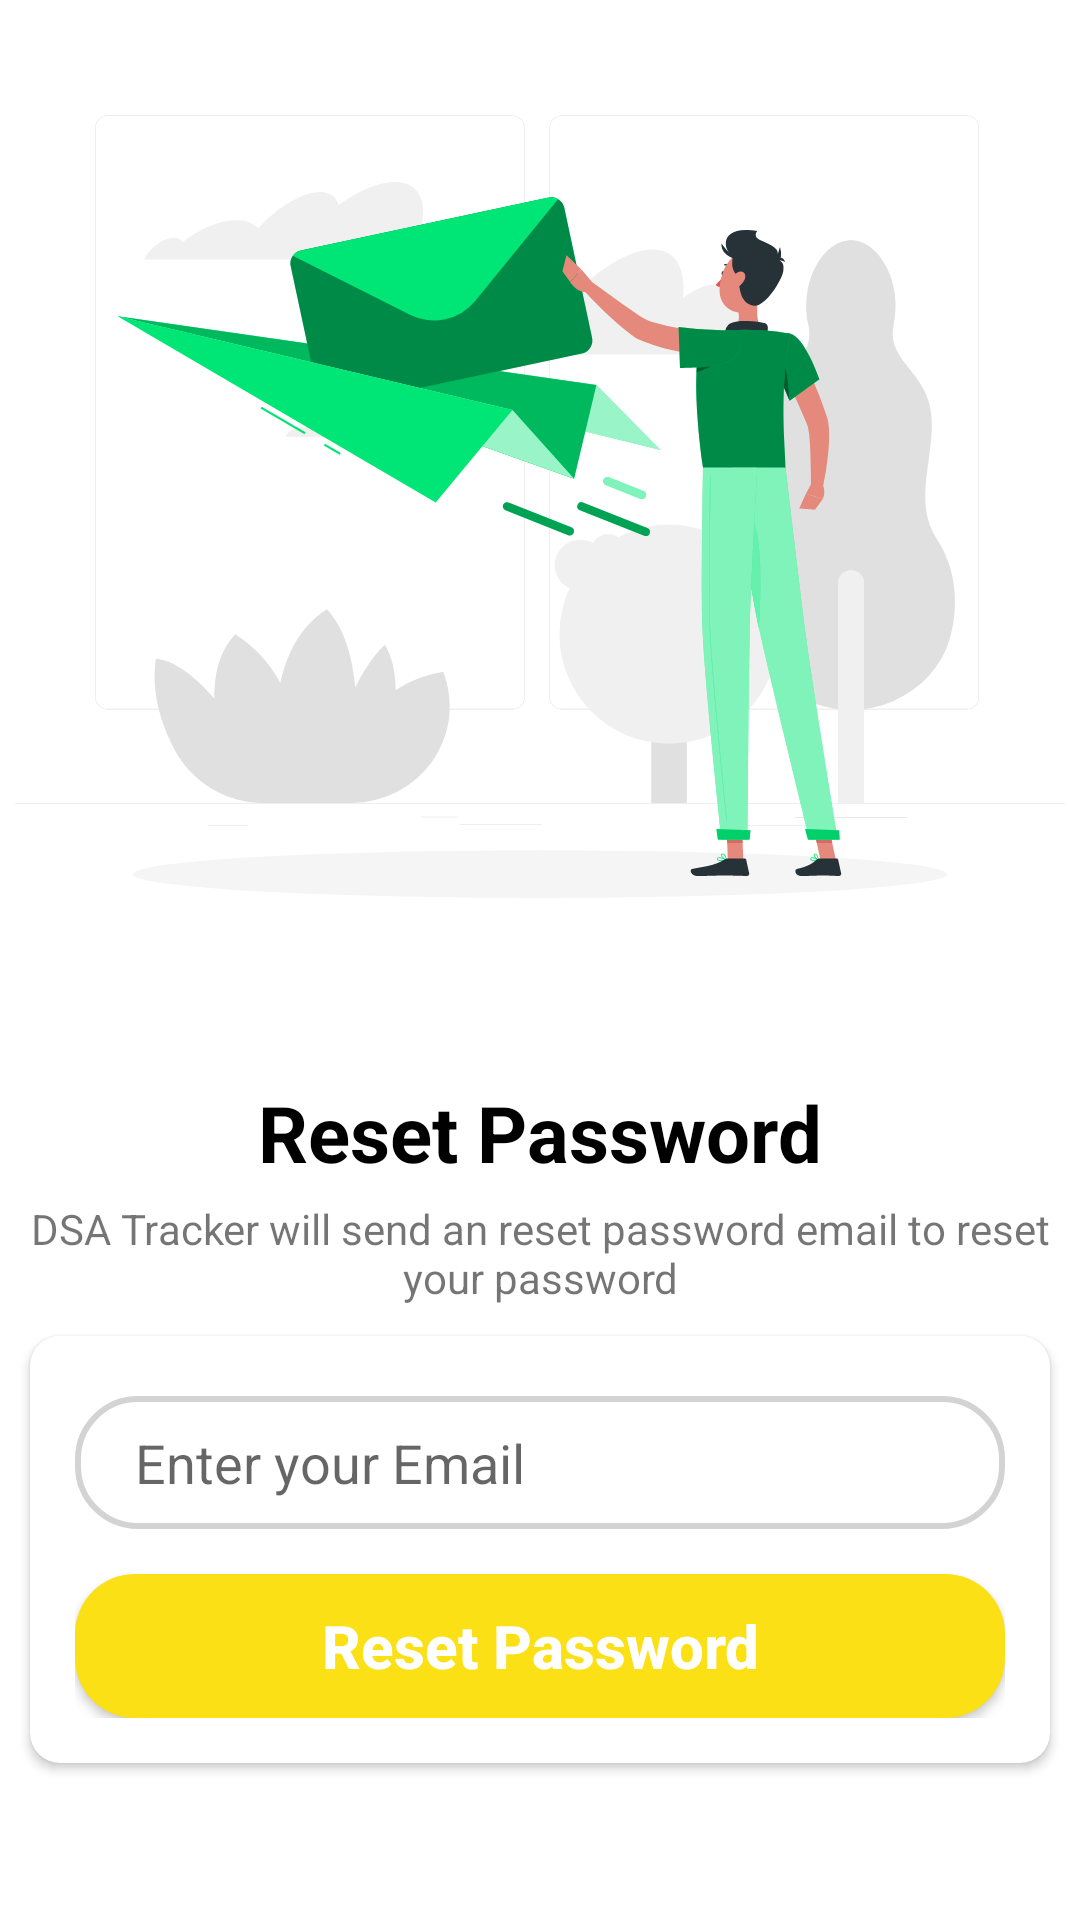

Reconstruct the res/layout file that produces this screen, plus the resources it refers to.
<!-- AndroidManifest.xml: application theme Theme.Assignment1 -->
<!-- res/layout/activity_forget_password.xml -->
<?xml version="1.0" encoding="utf-8"?>
<androidx.constraintlayout.widget.ConstraintLayout xmlns:android="http://schemas.android.com/apk/res/android"
    xmlns:app="http://schemas.android.com/apk/res-auto"
    xmlns:tools="http://schemas.android.com/tools"
    android:layout_width="match_parent"
    android:layout_height="match_parent"
    tools:context=".Authentication.ForgetPasswordActivity">
    <ImageView
        android:id="@+id/imageView2"
        android:layout_width="wrap_content"
        android:layout_height="350dp"
        app:layout_constraintEnd_toEndOf="parent"
        app:layout_constraintStart_toStartOf="parent"
        app:layout_constraintTop_toTopOf="parent"
        app:srcCompat="@drawable/ic_mail_sent_rafiki" />

    <TextView
        android:id="@+id/textView3"
        android:layout_width="wrap_content"
        android:layout_height="wrap_content"
        android:layout_marginTop="10dp"
        android:text="Reset Password"
        android:gravity="center"
        android:textSize="26sp"
        android:textColor="@color/black"
        android:textStyle="bold"
        app:layout_constraintEnd_toEndOf="parent"
        app:layout_constraintHorizontal_bias="0.498"
        app:layout_constraintStart_toStartOf="parent"
        app:layout_constraintTop_toBottomOf="@+id/imageView2" />
    <TextView
        android:id="@+id/text"
        android:layout_width="wrap_content"
        android:layout_height="wrap_content"
        android:layout_marginTop="5dp"
        android:gravity="center"
        android:text="DSA Tracker will send an reset password email to reset your password"
        app:layout_constraintTop_toBottomOf="@+id/textView3"
        app:layout_constraintEnd_toEndOf="parent"
        app:layout_constraintHorizontal_bias="0.498"
        app:layout_constraintStart_toStartOf="parent"/>

    <androidx.cardview.widget.CardView
        android:layout_width="match_parent"
        android:layout_height="wrap_content"
        android:layout_marginStart="10dp"
        android:layout_marginTop="10dp"
        android:layout_marginEnd="10dp"
        android:elevation="12dp"
        app:cardCornerRadius="10dp"
        app:layout_constraintTop_toBottomOf="@+id/text"
        app:layout_constraintEnd_toEndOf="parent"
        app:layout_constraintStart_toStartOf="parent">

        <LinearLayout
            android:layout_width="match_parent"
            android:layout_height="match_parent"
            android:orientation="vertical"
            android:padding="15dp">

            <EditText
                android:id="@+id/email"
                android:layout_width="match_parent"
                android:layout_height="wrap_content"
                android:background="@drawable/bg_edittext"
                android:ems="10"
                android:layout_marginTop="5dp"
                android:hint="Enter your Email"
                android:inputType="textEmailAddress"
                android:paddingLeft="20dp"
                android:paddingTop="10dp"
                android:paddingBottom="10dp" />

            <androidx.appcompat.widget.AppCompatButton
                android:id="@+id/sendemail"
                android:layout_width="match_parent"
                android:layout_height="wrap_content"
                android:layout_marginTop="15dp"
                android:background="@drawable/button_bg"
                android:text="Reset Password"
                android:textAllCaps="false"
                android:textColor="@color/white"
                android:textSize="20sp"
                android:textStyle="bold" />
        </LinearLayout>
    </androidx.cardview.widget.CardView>
</androidx.constraintlayout.widget.ConstraintLayout>
<!-- resources referenced by this layout -->
<resources>
  <!-- drawable bg_edittext (drawable) -->
  <?xml version="1.0" encoding="utf-8"?>
  <shape xmlns:android="http://schemas.android.com/apk/res/android">
      <corners
          android:radius="20dp"/>
      <stroke
          android:width="2dp"
          android:color="#d3d3d3"/>
  
  </shape>
  <!-- drawable button_bg (drawable) -->
  <?xml version="1.0" encoding="utf-8"?>
  <shape xmlns:android="http://schemas.android.com/apk/res/android">
      <corners
          android:radius="20dp"/>
      <solid android:color="#fbe015"/>
  
  </shape>
  <!-- drawable ic_mail_sent_rafiki: vector/xml drawable (drawable, 19585 chars, omitted) -->
  <style name="Theme.Assignment1" parent="Theme.MaterialComponents.DayNight.NoActionBar">
          
          <item name="colorPrimary">@color/purple_500</item>
          <item name="colorPrimaryVariant">#fbe015</item>
          <item name="colorOnPrimary">@color/white</item>
          
          <item name="colorSecondary">@color/teal_200</item>
          <item name="colorSecondaryVariant">@color/teal_700</item>
          <item name="colorOnSecondary">@color/black</item>
          
          <item name="android:statusBarColor" tools:targetApi="l">?attr/colorPrimaryVariant</item>
          
      </style>
  <!-- not gathered from this repository: default colours our renderer supplied (Android Studio template values) -->
  <color name="purple_500">#FF6200EE</color>
  <color name="teal_200">#FF03DAC5</color>
  <color name="teal_700">#FF018786</color>
  <color name="black">#FF000000</color>
  <color name="white">#FFFFFFFF</color>
</resources>
